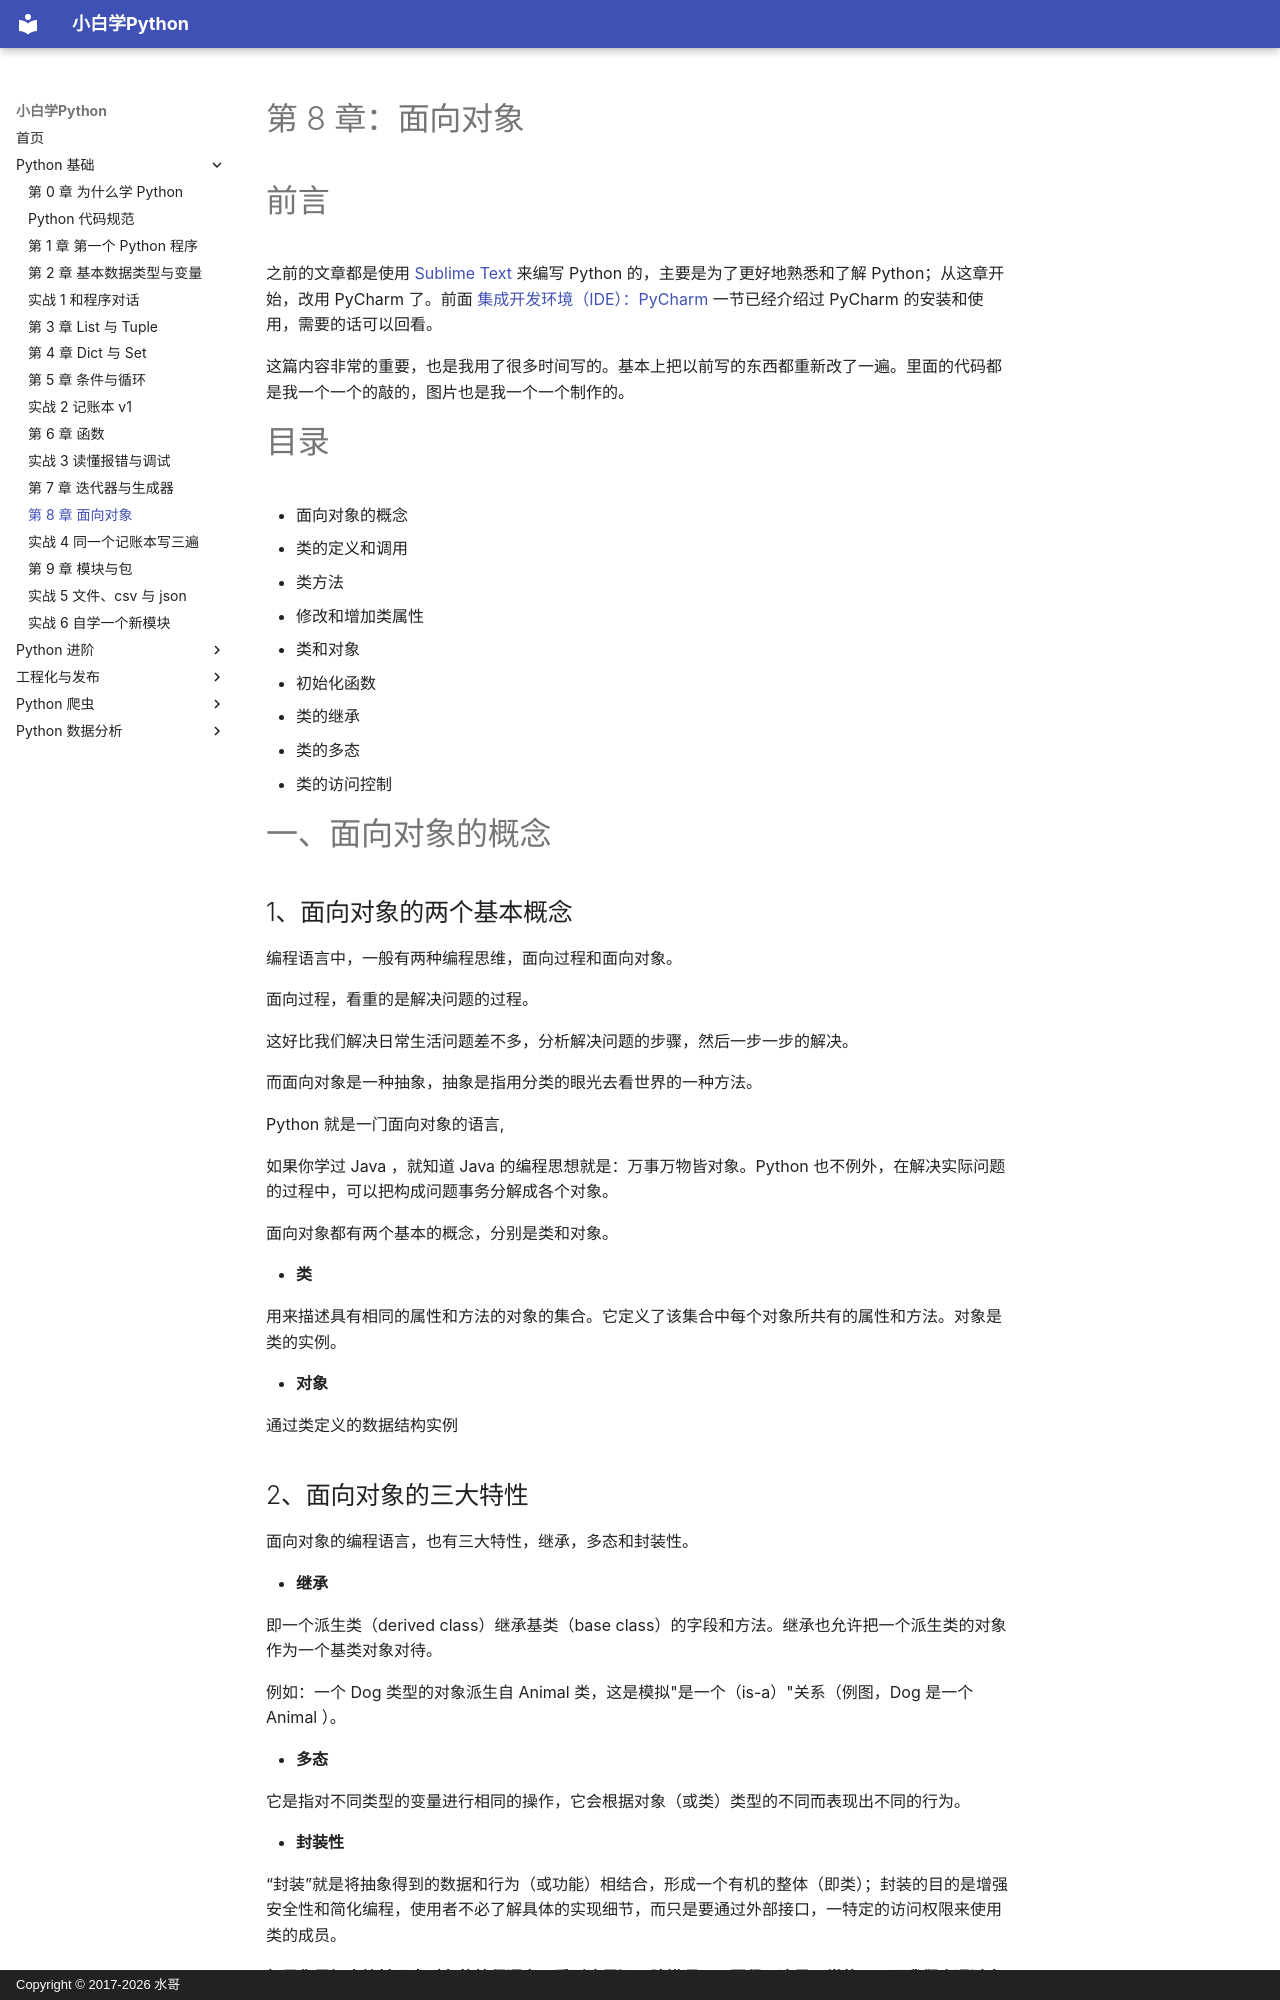

repository: walter201230/Python · page: 01-basics/08-oop/index.html · generator: mkdocs · copyright: Copyright © 2017-2026 水哥

# 第 8 章：面向对象

# 前言 #


之前的文章都是使用 [Sublime Text](http://www.sublimetext.com/) 来编写 Python 的，主要是为了更好地熟悉和了解 Python；从这章开始，改用 PyCharm 了。前面 [集成开发环境（IDE）：PyCharm](01-hello-world.md) 一节已经介绍过 PyCharm 的安装和使用，需要的话可以回看。


这篇内容非常的重要，也是我用了很多时间写的。基本上把以前写的东西都重新改了一遍。里面的代码都是我一个一个的敲的，图片也是我一个一个制作的。




# 目录 #

- 面向对象的概念
- 类的定义和调用
- 类方法
- 修改和增加类属性
- 类和对象
- 初始化函数
- 类的继承
- 类的多态
- 类的访问控制

# 一、面向对象的概念 #



## 1、面向对象的两个基本概念 ##

编程语言中，一般有两种编程思维，面向过程和面向对象。

面向过程，看重的是解决问题的过程。

这好比我们解决日常生活问题差不多，分析解决问题的步骤，然后一步一步的解决。

而面向对象是一种抽象，抽象是指用分类的眼光去看世界的一种方法。

Python 就是一门面向对象的语言, 

如果你学过 Java ，就知道 Java 的编程思想就是：万事万物皆对象。Python 也不例外，在解决实际问题的过程中，可以把构成问题事务分解成各个对象。

面向对象都有两个基本的概念，分别是类和对象。

* **类**

用来描述具有相同的属性和方法的对象的集合。它定义了该集合中每个对象所共有的属性和方法。对象是类的实例。

* **对象**

通过类定义的数据结构实例





## 2、面向对象的三大特性 ##

面向对象的编程语言，也有三大特性，继承，多态和封装性。

* **继承**

即一个派生类（derived class）继承基类（base class）的字段和方法。继承也允许把一个派生类的对象作为一个基类对象对待。

例如：一个 Dog 类型的对象派生自 Animal 类，这是模拟"是一个（is-a）"关系（例图，Dog 是一个 Animal ）。

* **多态**

它是指对不同类型的变量进行相同的操作，它会根据对象（或类）类型的不同而表现出不同的行为。

* **封装性**

“封装”就是将抽象得到的数据和行为（或功能）相结合，形成一个有机的整体（即类）；封装的目的是增强安全性和简化编程，使用者不必了解具体的实现细节，而只是要通过外部接口，一特定的访问权限来使用类的成员。


**如果你是初次接触面向对象的编程语言，看到这里还一脸懵逼，不要紧，这是正常的。下面我们会通过大量的例子逐步了解 Python 的面向对象的知识。**

# 二、类的定义和调用 #



## 1、怎么理解类？ ##

类是什么？

个人认为理解类，最简单的方式就是：类是一个变量和函数的集合。

可以看下下面的这张图。

![类的结构](../assets/diagrams/class-structure.svg)

这张图很好的诠释了类，就是把变量和函数包装在一起。

当然我们包装也不是毫无目的的包装，我们会把同性质的包装在一个类里，这样就方便我们重复使用。

所以学到现在，你会发现很多编程的设计，都是为了我们能偷懒，重复使用。
